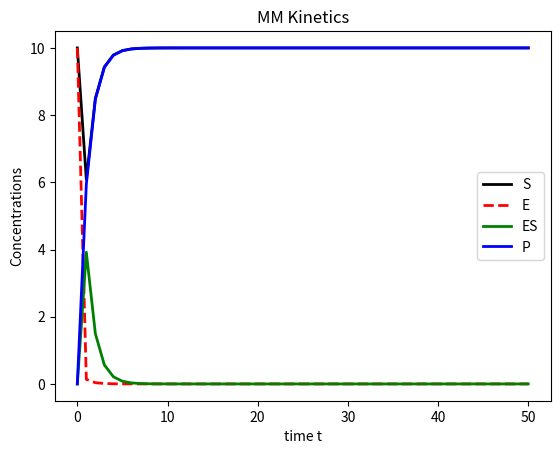
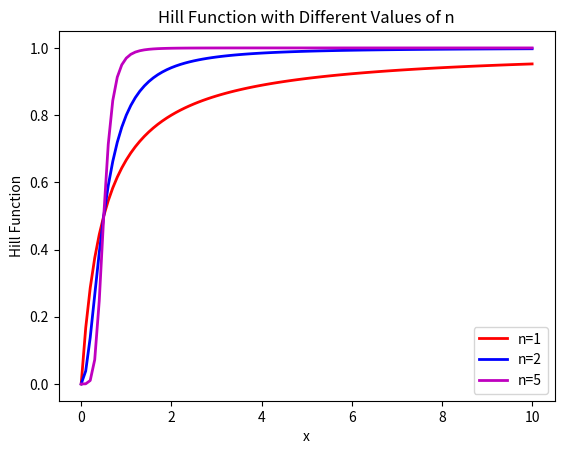
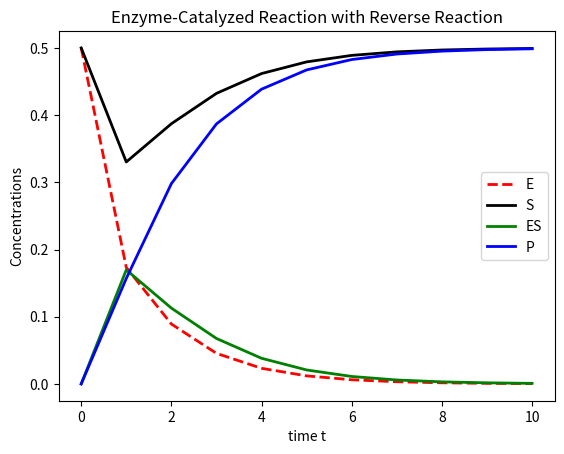
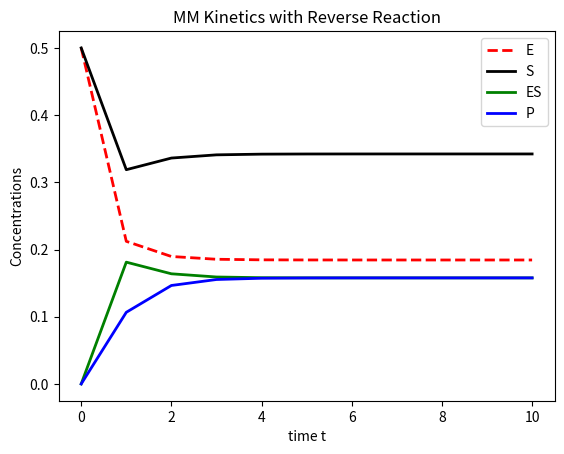
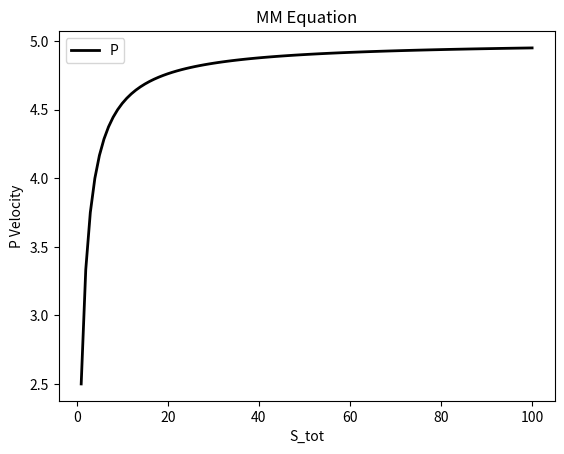
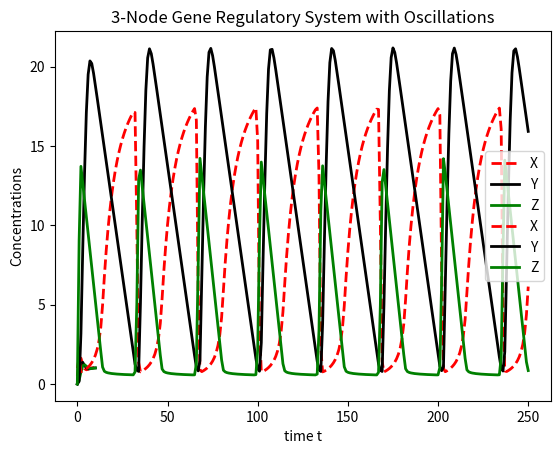

Write Python code to recreate these figures, in order.
# -*- coding: utf-8 -*-


import numpy as np
import matplotlib.pyplot as plt
from scipy.integrate import odeint



# ===== DAY 3 =====
# ---------- Prob. 2 ---------- - Michaelis-Menten Kinetics

# Define the parameters and initial conditions
kon = 5
koff = 1
kcat = 1
initial_conditions = [10, 10, 0, 0]  # E, S, ES, P
t_span = (0, 50)
t = np.linspace(*t_span, 51)

# Define the system of differential equations
def system_of_des(y, t):
    E, S, ES, P = y
    dE_dt = -kon * E * S + koff * ES
    dS_dt = -kon * E * S + (koff + kcat) * ES
    dES_dt = kon * E * S - (koff + kcat) * ES
    dP_dt = kcat * ES
    return [dE_dt, dS_dt, dES_dt, dP_dt]

# Solve the system of differential equations
solution = odeint(system_of_des, initial_conditions, t)

# Plot the solution
plt.figure(2)
plt.plot(t, solution[:, 1], '-k', linewidth=2, label='S')
plt.plot(t, solution[:, 0], '--r', linewidth=2, label='E')
plt.plot(t, solution[:, 2], '-g', linewidth=2, label='ES')
plt.plot(t, solution[:, 3], '-b', linewidth=2, label='P')
plt.xlabel('time t')
plt.ylabel('Concentrations')
plt.title('MM Kinetics')
plt.legend()

# Plotting the MM equation
vMax = 5
kM = 1
Stot = np.arange(1, 101, 1)
Pvel = vMax * Stot / (kM + Stot)

plt.figure(20)
plt.plot(Stot, Pvel, '-k', linewidth=2)
plt.xlabel('S_tot')
plt.ylabel('P Velocity')
plt.title('MM Equation')
plt.legend(['P'])
plt.show()




# ---------- Prob. 3 ---------- - Hill Function with Different Values of n
# Define the parameters and initial conditions
k = 0.5
x_span = (0, 10)
x = np.linspace(*x_span, 101)

n = 1
y1 = (x ** n) / (x ** n + k ** n)

n = 2
y2 = (x ** n) / (x ** n + k ** n)

n = 5
y3 = (x ** n) / (x ** n + k ** n)

# Plot the solution
plt.figure(3)
plt.plot(x, y1, '-r', linewidth=2, label='n=1')
plt.plot(x, y2, '-b', linewidth=2, label='n=2')
plt.plot(x, y3, '-m', linewidth=2, label='n=5')
plt.xlabel('x')
plt.ylabel('Hill Function')
plt.title('Hill Function with Different Values of n')
plt.legend()
plt.show()




# ---------- Prob. 4 ---------- - Enzyme-catalyzed reaction with reverse reaction
# Go back to problem #2. Build a model of an enzyme-catalyzed reaction.
# Explore the effect of kon, koff, and kcat on the amount of ES complex formed and
# the rate of Product accumulation.

# Define the parameters and initial conditions
kon = 5
koff = 1
kcat = 1
initial_conditions = [0.5, 0.5, 0, 0]  # E, S, ES, P
t = np.arange(0, 11, 1)

# Define the system of differential equations
def system_of_de(y, t):
    dE_dt = -kon * y[0] * y[1] + koff * y[2]
    dS_dt = -kon * y[0] * y[1] + (koff + kcat) * y[2]
    dES_dt = kon * y[0] * y[1] - (koff + kcat) * y[2]
    dP_dt = kcat * y[2]
    return [dE_dt, dS_dt, dES_dt, dP_dt]

# Solve the system of differential equations
solution = odeint(system_of_de, initial_conditions, t)

# Plot the solution
plt.figure(4)
plt.plot(t, solution[:, 0], '--r', linewidth=2, label='E')
plt.plot(t, solution[:, 1], '-k', linewidth=2, label='S')
plt.plot(t, solution[:, 2], '-g', linewidth=2, label='ES')
plt.plot(t, solution[:, 3], '-b', linewidth=2, label='P')
plt.xlabel('time t')
plt.ylabel('Concentrations')
plt.title('Enzyme-Catalyzed Reaction with Reverse Reaction')
plt.legend()
plt.show()




# Add the simplest possible reverse reaction, P → S as a first order, uncatalyzed
# process, so that the system reaches a steady-state.

# Define the parameters and initial conditions
kon = 5
koff = 1
kcat = 1
kNew = 1
initial_conditions = [0.5, 0.5, 0, 0]  # E, S, ES, P
t = np.arange(0, 11, 1)

# Define the system of differential equations including the reverse reaction
def system_of_de(y, t):
    dE_dt = -kon * y[0] * y[1] + koff * y[2] + kNew * y[3]
    dS_dt = -kon * y[0] * y[1] + (koff + kcat) * y[2]
    dES_dt = kon * y[0] * y[1] - (koff + kcat) * y[2]
    dP_dt = kcat * y[2] - kNew * y[3]
    return [dE_dt, dS_dt, dES_dt, dP_dt]

# Solve the system of differential equations
solution = odeint(system_of_de, initial_conditions, t)

# Plot the solutions
plt.figure(5)
plt.plot(t, solution[:, 0], '--r', linewidth=2, label='E')
plt.plot(t, solution[:, 1], '-k', linewidth=2, label='S')
plt.plot(t, solution[:, 2], '-g', linewidth=2, label='ES')
plt.plot(t, solution[:, 3], '-b', linewidth=2, label='P')
plt.xlabel('time t')
plt.ylabel('Concentrations')
plt.title('MM Kinetics with Reverse Reaction')
plt.legend()
plt.show()




# ---------- Prob. 5 ----------
# Consider the 3-node gene regulatory system below:
# Plot a time course for this system with fixed parameters.


# Define the parameters and initial conditions
px = 1
py = 1
pz = 1
dx = 1
dy = 1
dz = 1
initial_conditions = [0.5, 0, 0]  # X, Y, Z
t = np.arange(0, 11, 1)

# Define the system of differential equations
def system_of_de(y, t):
    dX_dt = px - dx * y[0] * y[2]
    dY_dt = py * y[0] - dy * y[1]
    dZ_dt = pz * y[1] - dz * y[2]
    return [dX_dt, dY_dt, dZ_dt]

# Solve the system of differential equations
solution = odeint(system_of_de, initial_conditions, t)

# Plot the solutions
plt.figure(50)
plt.plot(t, solution[:, 0], '--r', linewidth=2, label='X')
plt.plot(t, solution[:, 1], '-k', linewidth=2, label='Y')
plt.plot(t, solution[:, 2], '-g', linewidth=2, label='Z')
plt.xlabel('time t')
plt.ylabel('Concentrations')
plt.title('3-Node Gene Regulatory System')
plt.legend()
plt.show()




# ---------- Prob. 6 ----------
# If we wanted to model a system that displays displays stable oscillations, that is similar
# to the one in problem #5, we could make one regulator more Hill-like. Consider the
# following ODEs:

# Solve this system and plot a time course. How does this system compare to the
# one from problem #5? You will need HIGH Hill numbers to see some interesting curves.

# Define the parameters and initial conditions
px = 3.62
py = 6.57
pz = 10
k = 1
dx = 0.35
dy = 0.8
dz = 1.06
n = 10
initial_conditions = [1, 0, 0]  # X, Y, Z
t = np.arange(0, 251, 1)

# Define the system of differential equations
def system_of_de(y, t):
    dX_dt = px - dx * y[0] * y[2]
    dY_dt = (py * (k ** n)) / ((k ** n) + (y[0] ** n)) - (dy * ((y[1] ** n)) / ((k ** n) + (y[1] ** n)))
    dZ_dt = (pz * (k ** n)) / ((k ** n) + (y[1] ** n)) - (dz * ((y[2] ** n)) / ((k ** n) + (y[2] ** n)))
    return [dX_dt, dY_dt, dZ_dt]

# Solve the system of differential equations
solution = odeint(system_of_de, initial_conditions, t)

# Plot the solutions
plt.figure(50)
plt.plot(t, solution[:, 0], '--r', linewidth=2, label='X')
plt.plot(t, solution[:, 1], '-k', linewidth=2, label='Y')
plt.plot(t, solution[:, 2], '-g', linewidth=2, label='Z')
plt.xlabel('time t')
plt.ylabel('Concentrations')
plt.title('3-Node Gene Regulatory System with Oscillations')
plt.legend()
plt.show()
